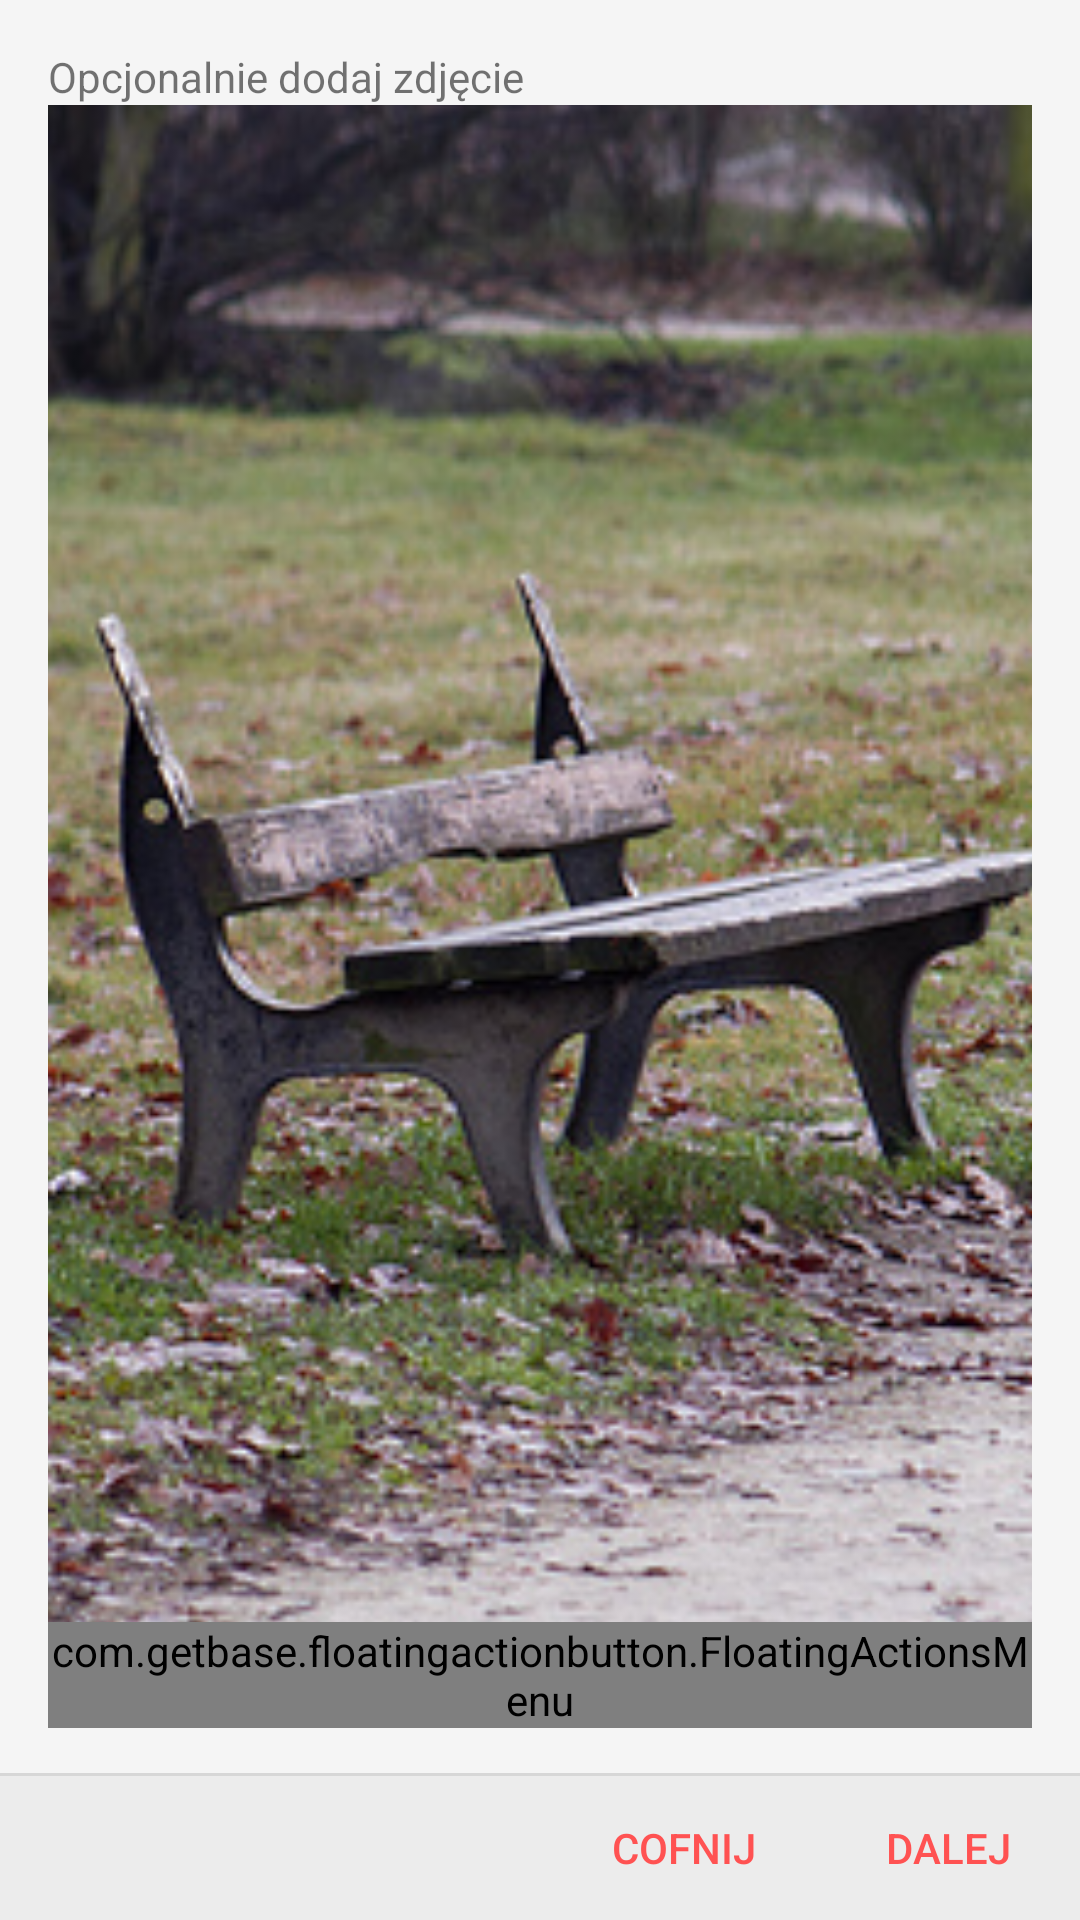

Write the Android layout XML for this screen, with the resource values it uses.
<!-- AndroidManifest.xml: application theme AppTheme -->
<!-- res/layout/fragment_add_image.xml -->
<RelativeLayout xmlns:android="http://schemas.android.com/apk/res/android"
    xmlns:tools="http://schemas.android.com/tools"
    xmlns:fab="http://schemas.android.com/apk/res-auto"
    xmlns:app="http://schemas.android.com/apk/res-auto"
    android:layout_width="match_parent"
    android:layout_height="wrap_content"
    tools:context=".AddIssueActivity">

    <RelativeLayout
        android:paddingLeft="@dimen/activity_horizontal_margin"
        android:paddingRight="@dimen/activity_horizontal_margin"
        android:paddingTop="@dimen/activity_vertical_margin"
        android:paddingBottom="@dimen/activity_vertical_margin"
        android:layout_above="@+id/lower_buttons_container"
        android:layout_width="match_parent"
        android:layout_height="wrap_content">
        <TextView
            android:id="@+id/tvDesc"
            android:text="@string/choose_photo_info"
            android:layout_width="match_parent"
            android:layout_height="wrap_content" />
        <ImageView
            android:id="@+id/ivPreview"
            android:layout_below="@+id/tvDesc"
            android:adjustViewBounds="true"
            android:scaleType="centerCrop"
            android:src="@drawable/sample_picture"
            android:layout_alignParentBottom="true"
            android:layout_width="match_parent"
            android:layout_height="wrap_content"
            />
    </RelativeLayout>

    <com.getbase.floatingactionbutton.FloatingActionsMenu
        android:id="@+id/fab"
        android:layout_alignParentRight="true"
        android:layout_above="@+id/lower_buttons_container"
        android:layout_margin="@dimen/fab_margin"
        android:layout_width="wrap_content"
        android:layout_height="wrap_content"
        app:layout_behavior="pl.snowdog.dzialajlokalnie.view.FloatingActionsMenuBehavior"
        fab:fab_icon="@drawable/ic_action_camera"
        fab:fab_addButtonColorNormal="@color/colorAccent"
        fab:fab_addButtonColorPressed="@color/white_pressed"
        fab:fab_labelStyle="@style/menu_labels_style"
        fab:fab_labelsPosition="left"
        >

        <com.getbase.floatingactionbutton.FloatingActionButton
            android:id="@+id/fab_new_photo"
            android:layout_width="wrap_content"
            android:layout_height="wrap_content"
            fab:fab_size="mini"
            app:fab_icon="@drawable/ic_action_camera"
            fab:fab_colorNormal="@color/white"
            fab:fab_title="@string/take_photo"
            fab:fab_colorPressed="@color/white_pressed"/>

        <com.getbase.floatingactionbutton.FloatingActionButton
            android:id="@+id/fab_gallery"
            android:layout_width="wrap_content"
            android:layout_height="wrap_content"
            fab:fab_colorNormal="@color/white"
            fab:fab_size="mini"
            app:fab_icon="@drawable/ic_photo_library_white_48dp"
            fab:fab_title="@string/from_gallery"
            fab:fab_colorPressed="@color/white_pressed"/>

    </com.getbase.floatingactionbutton.FloatingActionsMenu>
    <include
        android:id="@+id/lower_buttons_container"
        layout="@layout/include_lower_buttons_container" />
</RelativeLayout>
<!-- res/layout/include_lower_buttons_container.xml (included above) -->
<?xml version="1.0" encoding="utf-8"?>
<merge xmlns:tools="http://schemas.android.com/tools"
    xmlns:android="http://schemas.android.com/apk/res/android"
    tools:showIn="@layout/fragment_add_issue_first">

    <View
        android:layout_above="@+id/lower_buttons_container"
        android:layout_width="match_parent"
        android:layout_height="1dp"
        android:background="?android:attr/dividerVertical" />

    <RelativeLayout
        android:id="@+id/lower_buttons_container"
        android:layout_alignParentBottom="true"
        android:layout_width="match_parent"
        android:layout_height="wrap_content"
        android:background="@color/background">
        <Button
            android:id="@+id/btnPrev"
            style="?android:attr/borderlessButtonStyle"
            android:textColor="@color/colorAccent"
            android:layout_toLeftOf="@+id/btnNext"
            android:text="@string/back"
            android:layout_width="wrap_content"
            android:layout_height="wrap_content" />
        <Button
            android:id="@+id/btnNext"
            android:textColor="@color/colorAccent"
            android:text="@string/next"
            android:layout_alignParentRight="true"
            android:layout_width="wrap_content"
            android:layout_height="wrap_content"
            style="?android:attr/borderlessButtonStyle" />
    </RelativeLayout>


</merge>
<!-- res/layout/fragment_add_issue_first.xml (included above) -->
<RelativeLayout xmlns:android="http://schemas.android.com/apk/res/android"
    xmlns:tools="http://schemas.android.com/tools" android:layout_width="match_parent"
    android:layout_height="wrap_content"
    tools:context=".AddIssueActivity"
    >
    <RelativeLayout
        android:paddingLeft="@dimen/activity_horizontal_margin"
        android:paddingRight="@dimen/activity_horizontal_margin"
        android:paddingTop="@dimen/activity_vertical_margin"
        android:paddingBottom="@dimen/activity_vertical_margin"
        android:layout_width="match_parent"
        android:layout_height="wrap_content"
        android:id="@+id/top_container"
        >

        <android.support.design.widget.TextInputLayout
            android:id="@+id/etTitleWrapper"
            android:layout_alignParentTop="true"
            android:layout_width="match_parent"
            android:layout_height="wrap_content">

            <EditText
                android:id="@+id/etTitle"
                android:layout_width="match_parent"
                android:layout_height="wrap_content"
                android:inputType="textCapSentences"
                android:hint="@string/title" />

        </android.support.design.widget.TextInputLayout>

        <android.support.design.widget.TextInputLayout
            android:id="@+id/etDescriptionWrapper"
            android:layout_below="@id/etTitleWrapper"
            android:layout_width="match_parent"
            android:layout_height="wrap_content">

            <EditText
                android:id="@+id/etDescription"
                android:layout_width="match_parent"
                android:layout_height="wrap_content"
                android:inputType="textCapSentences"
                android:hint="@string/description" />

        </android.support.design.widget.TextInputLayout>
        <RelativeLayout
            android:id="@+id/event_container"
            android:visibility="gone"
            android:layout_below="@id/etDescriptionWrapper"
            android:layout_width="match_parent"
            android:layout_height="wrap_content">
            <android.support.design.widget.TextInputLayout
                android:id="@+id/etFacebookEventWrapper"
                android:layout_width="match_parent"
                android:layout_height="wrap_content">

                <EditText
                    android:id="@+id/etFacebookEvent"
                    android:layout_width="match_parent"
                    android:layout_height="wrap_content"
                    android:inputType="textCapSentences"
                    android:hint="@string/facebook_event" />

            </android.support.design.widget.TextInputLayout>
            <RelativeLayout
                android:layout_below="@id/etFacebookEventWrapper"
                android:layout_width="match_parent"
                android:layout_height="wrap_content">

                <ImageView
                    android:id="@+id/ivDate"
                    android:layout_alignParentLeft="true"
                    android:src="@drawable/ic_event_white_36dp"
                    android:tint="@color/colorAccent"
                    android:layout_centerVertical="true"
                    android:layout_marginRight="@dimen/item_padding"
                    android:layout_width="wrap_content"
                    android:layout_height="wrap_content" />
                <TextView
                    android:id="@+id/tvDateStatus"
                    android:layout_centerVertical="true"
                    android:layout_toRightOf="@+id/ivDate"
                    android:text="@string/date"
                    android:layout_width="wrap_content"
                    android:layout_height="wrap_content" />
                <Button
                    android:id="@+id/btnCaldroid"
                    android:text="@string/set"
                    android:layout_centerVertical="true"
                    android:layout_alignParentRight="true"
                    android:layout_width="wrap_content"
                    android:layout_height="wrap_content"/>
            </RelativeLayout>
        </RelativeLayout>

    </RelativeLayout>
    <include
        android:layout_below="@+id/top_container"
        android:layout_width="match_parent"
        android:layout_height="wrap_content"
        layout="@layout/include_lower_buttons_container" />
</RelativeLayout>
<!-- resources referenced by this layout -->
<resources>
  <color name="background">#ececec</color>
  <color name="colorAccent">#FF5252</color>
  <color name="white">#fafafa</color>
  <color name="white_pressed">#f1f1f1</color>
  <dimen name="activity_horizontal_margin">16dp</dimen>
  <dimen name="activity_vertical_margin">16dp</dimen>
  <dimen name="fab_margin">16dp</dimen>
  <dimen name="item_padding">8dp</dimen>
  <!-- drawable sample_picture: jpg bitmap (drawable, 162259 bytes) -->
  <string name="back">Cofnij</string>
  <string name="choose_photo_info">Opcjonalnie dodaj zdjęcie </string>
  <string name="date">Data:</string>
  <string name="description">Opis</string>
  <string name="facebook_event">Wydarzenie na Facebooku (opcjonalnie)</string>
  <string name="from_gallery">Z galerii</string>
  <string name="next">Dalej</string>
  <string name="set">Ustaw</string>
  <string name="take_photo">Nowe zdjęcie</string>
  <string name="title">Tytuł</string>
  <style name="menu_labels_style">
          <item name="android:background">@drawable/fab_label_background</item>
          <item name="android:textColor">@color/white</item>
      </style>
  <style name="AppTheme" parent="Theme.AppCompat.Light.NoActionBar">
          
          <item name="colorPrimary">@color/colorPrimary</item>
          <item name="colorPrimaryDark">@color/colorPrimaryDark</item>
          <item name="colorAccent">@color/colorAccent</item>
          <item name="android:windowBackground">@color/window_background</item>
  
      </style>
  <color name="colorPrimary">#2196F3</color>
  <color name="colorPrimaryDark">#1976D2</color>
  <color name="window_background">#FFF5F5F5</color>
</resources>
